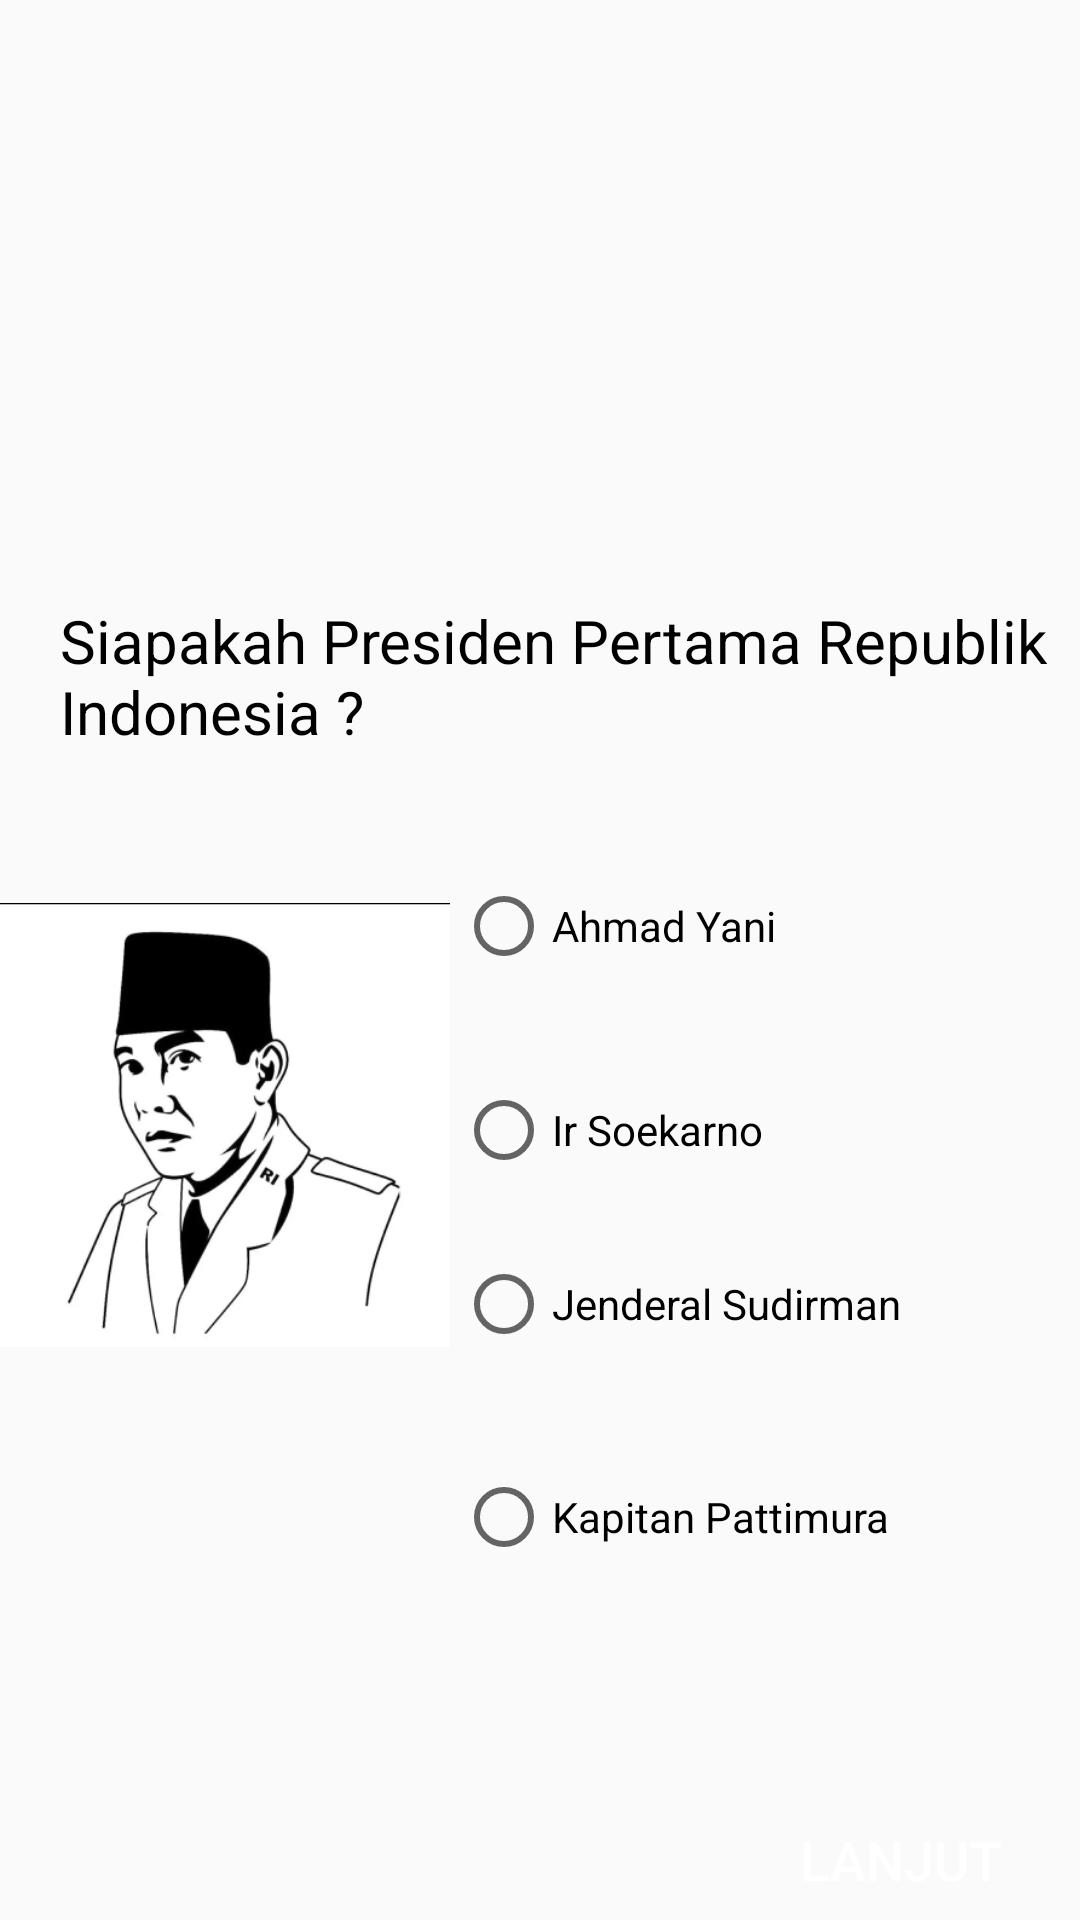

Produce the Android XML layout that renders to this screen, including the resource entries it uses.
<!-- AndroidManifest.xml: application theme Theme.AppCompat.Light.NoActionBar -->
<!-- res/layout/activity_pahlawan_nasional.xml -->
<?xml version="1.0" encoding="utf-8"?>
<RelativeLayout
    xmlns:android="http://schemas.android.com/apk/res/android"
    xmlns:app="http://schemas.android.com/apk/res-auto"
    xmlns:tools="http://schemas.android.com/tools"
    android:layout_width="match_parent"
    android:layout_height="match_parent"
    android:id="@+id/activity_main"

    tools:context=".pahlawan_revolusi">

    <ImageView
        android:layout_width="match_parent"
        android:layout_height="match_parent"
        android:src="@drawable/test" />

    <ImageView
        android:layout_marginTop="300dp"
        android:layout_width="150dp"
        android:layout_height="150dp"
        android:src="@drawable/nasional" />

    <TextView
        android:id="@+id/textview"
        android:layout_width="wrap_content"
        android:layout_height="wrap_content"
        android:layout_marginTop="200dp"
        android:text="Siapakah Presiden Pertama Republik Indonesia ?"
        android:layout_marginStart="20dp"
        android:textColor="@color/black"
        android:textSize="20dp"
        app:layout_constraintEnd_toEndOf="parent"
        app:layout_constraintTop_toTopOf="parent" />

    <RadioGroup
        android:layout_marginStart="150dp"
        android:padding="2dp"
        android:layout_width="wrap_content"
        android:layout_height="wrap_content"
        android:layout_below="@+id/textview"
        android:layout_marginTop="40dp"
        android:id="@+id/radioGroup" >

        <RadioButton
            android:text="Ahmad Yani"
            android:foreground="?attr/selectableItemBackground"
            android:layout_width="wrap_content"
            android:layout_height="wrap_content"
            android:id="@+id/radioButton"
            android:onClick="onRadioButton"
            android:layout_toLeftOf="@+id/radioGroup"
            android:layout_below="@+id/radioGroup"/>

        <RadioButton
            android:text="Ir Soekarno"
            android:foreground="?attr/selectableItemBackground"
            android:onClick="onRadioButton"
            android:layout_width="wrap_content"
            android:layout_height="wrap_content"
            android:layout_below="@+id/radioButton"
            android:layout_alignLeft="@+id/radioButton"
            android:layout_alignStart="@+id/radioButton"
            android:layout_marginTop="36dp"
            android:id="@+id/radioButton2"/>

        <RadioButton
            android:text="Jenderal Sudirman"
            android:foreground="?attr/selectableItemBackground"
            android:onClick="onRadioButton"
            android:layout_width="wrap_content"
            android:layout_height="wrap_content"
            android:layout_marginTop="26dp"
            android:id="@+id/radioButton3"
            android:layout_below="@+id/radioButton2"
            android:layout_alignLeft="@+id/radioButton2"
            android:layout_alignStart="@+id/radioButton2"/>

        <RadioButton
            android:text="Kapitan Pattimura"
            android:foreground="?attr/selectableItemBackground"
            android:onClick="onRadioButton"
            android:layout_width="wrap_content"
            android:layout_height="wrap_content"
            android:layout_below="@+id/radioButton3"
            android:layout_alignLeft="@+id/radioButton3"
            android:layout_alignStart="@+id/radioButton3"
            android:layout_marginTop="39dp"
            android:id="@+id/radioButton4"/>
    </RadioGroup>

    <Button
        android:id="@+id/lanjut"
        android:layout_marginStart="240dp"
        android:layout_marginTop="600dp"
        android:layout_width="150dp"
        android:layout_height="50dp"
        android:background="@color/red"
        android:text="Lanjut"
        android:textColor="@color/white"
        android:textSize="18dp"/>


</RelativeLayout>
<!-- resources referenced by this layout -->
<resources>
  <!-- drawable nasional: png bitmap (drawable, 37914 bytes) -->
  <!-- not gathered from this repository: default colours our renderer supplied (Android Studio template values) -->
  <color name="black">#FF000000</color>
  <color name="white">#FFFFFFFF</color>
</resources>
